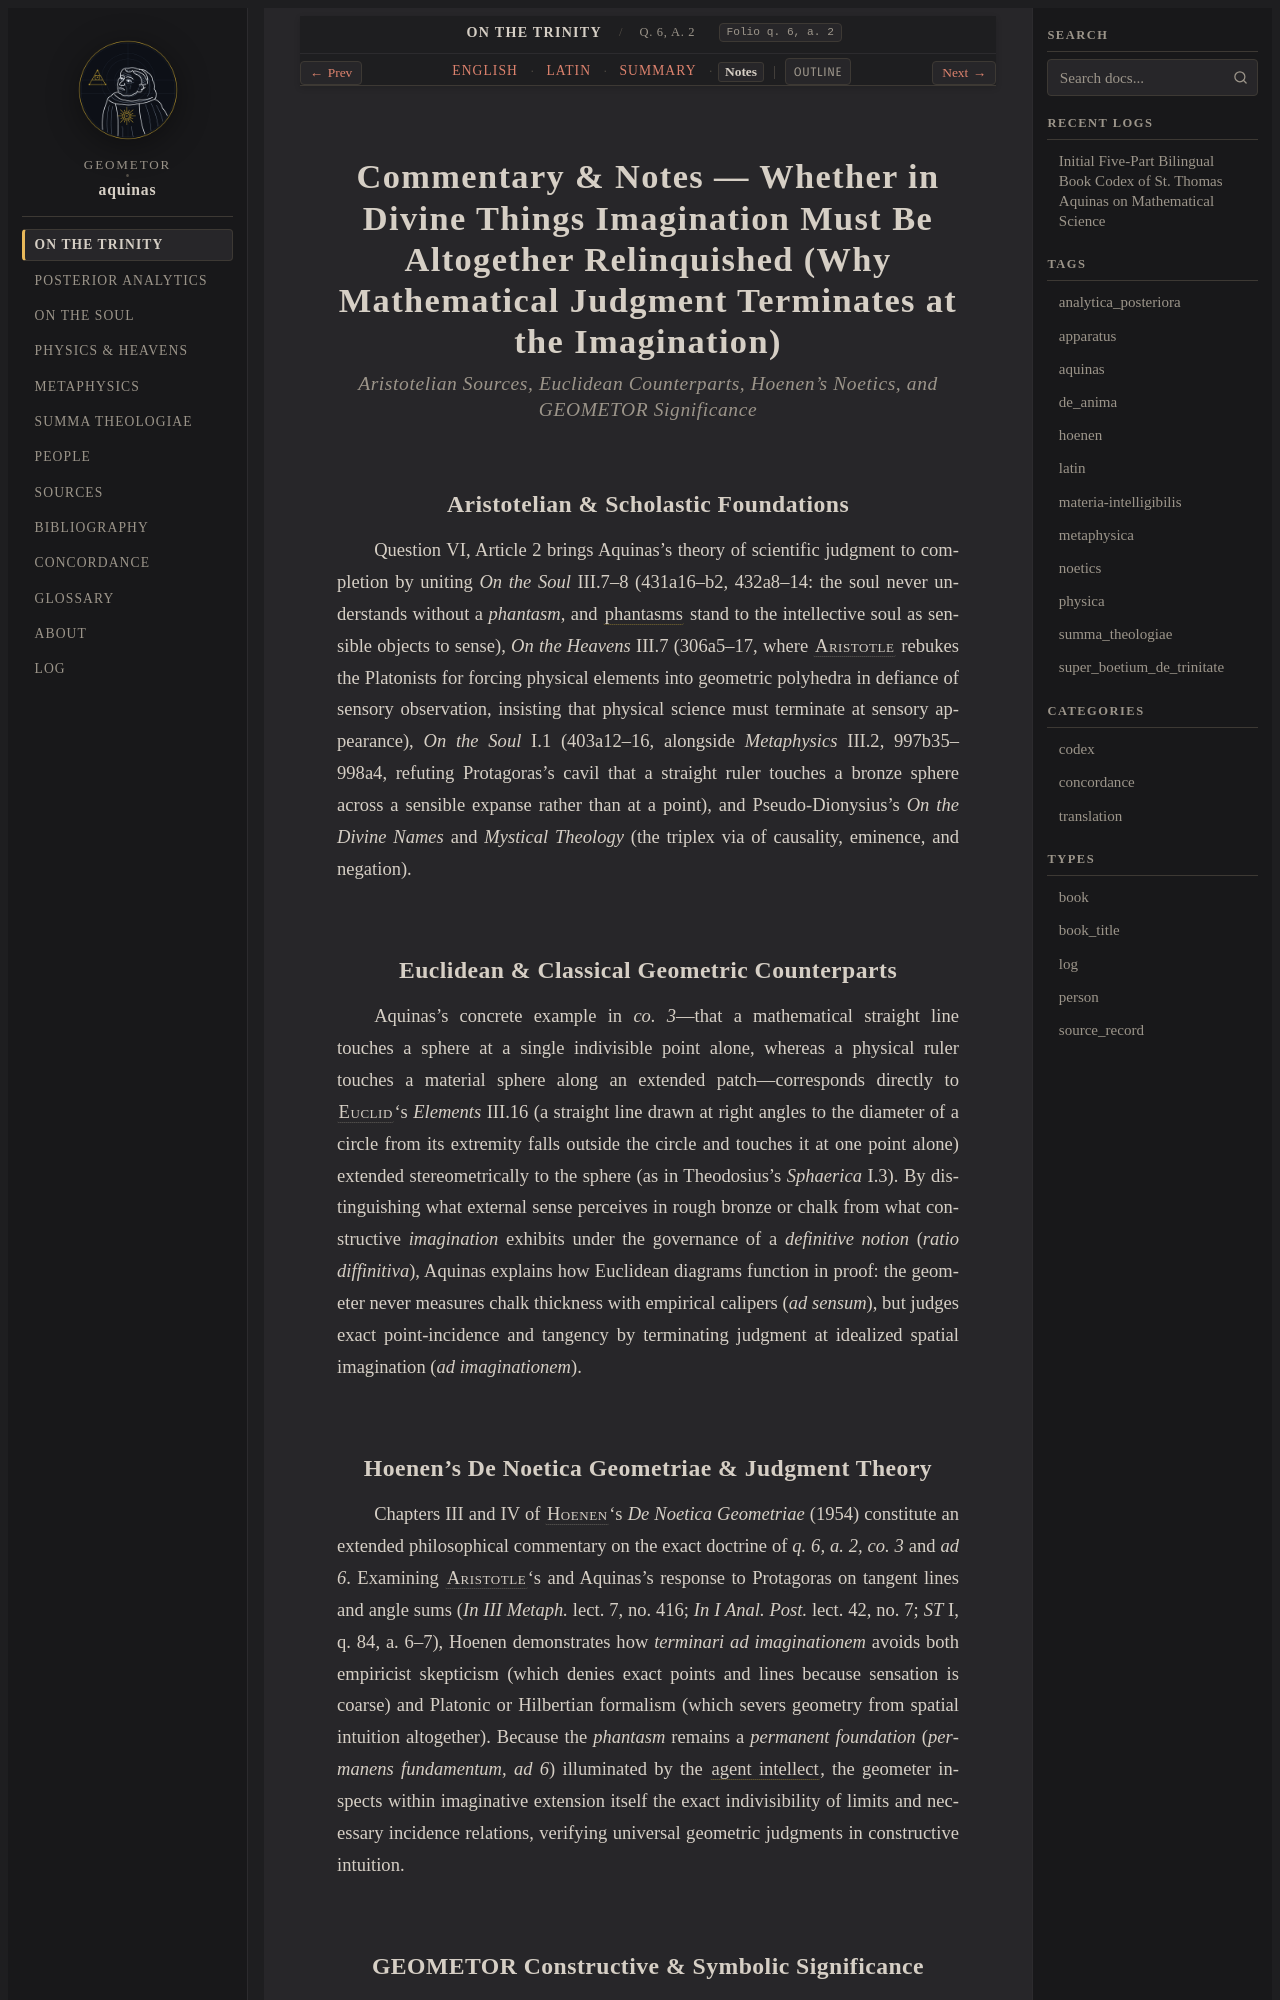

repository: geometor/aquinas · page: super_boetium_de_trinitate/art_06/notes.html · generator: sphinx

:order: 6
:canonical_id: q. 6, a. 2
:folio: q. 6, a. 2
:title: Commentary & Notes — Whether in Divine Things Imagination Must Be Altogether Relinquished (Why Mathematical Judgment Terminates at the Imagination)
:tracks: English: index | Latin: la | Summary: summary | Notes: notes

.. _super_boetium_de_trinitate-art_06-notes:
.. _super_boetium_de_trinitate-s6-notes:
.. _pars-1-s6-notes:

Commentary & Notes — Whether in Divine Things Imagination Must Be Altogether Relinquished (Why Mathematical Judgment Terminates at the Imagination)
===================================================================================================================================================

.. rubric:: *Aristotelian Sources, Euclidean Counterparts, Hoenen's Noetics, and GEOMETOR Significance*

Aristotelian & Scholastic Foundations
-------------------------------------

Question VI, Article 2 brings Aquinas's theory of scientific judgment to completion by uniting *On the Soul* III.7–8 (431a16–b2, 432a8–14: the soul never understands without a *phantasm*, and :term:`phantasms <phantasma>` stand to the intellective soul as sensible objects to sense), *On the Heavens* III.7 (306a5–17, where :person:`Aristotle <aristotle>` rebukes the Platonists for forcing physical elements into geometric polyhedra in defiance of sensory observation, insisting that physical science must terminate at sensory appearance), *On the Soul* I.1 (403a12–16, alongside *Metaphysics* III.2, 997b35–998a4, refuting Protagoras's cavil that a straight ruler touches a bronze sphere across a sensible expanse rather than at a point), and Pseudo-Dionysius's *On the Divine Names* and *Mystical Theology* (the triplex via of causality, eminence, and negation).

Euclidean & Classical Geometric Counterparts
--------------------------------------------

Aquinas's concrete example in *co. 3*—that a mathematical straight line touches a sphere at a single indivisible point alone, whereas a physical ruler touches a material sphere along an extended patch—corresponds directly to :person:`Euclid <euclid>`\ 's *Elements* III.16 (a straight line drawn at right angles to the diameter of a circle from its extremity falls outside the circle and touches it at one point alone) extended stereometrically to the sphere (as in Theodosius's *Sphaerica* I.3). By distinguishing what external sense perceives in rough bronze or chalk from what constructive *imagination* exhibits under the governance of a *definitive notion* (*ratio diffinitiva*), Aquinas explains how Euclidean diagrams function in proof: the geometer never measures chalk thickness with empirical calipers (*ad sensum*), but judges exact point-incidence and tangency by terminating judgment at idealized spatial imagination (*ad imaginationem*).
